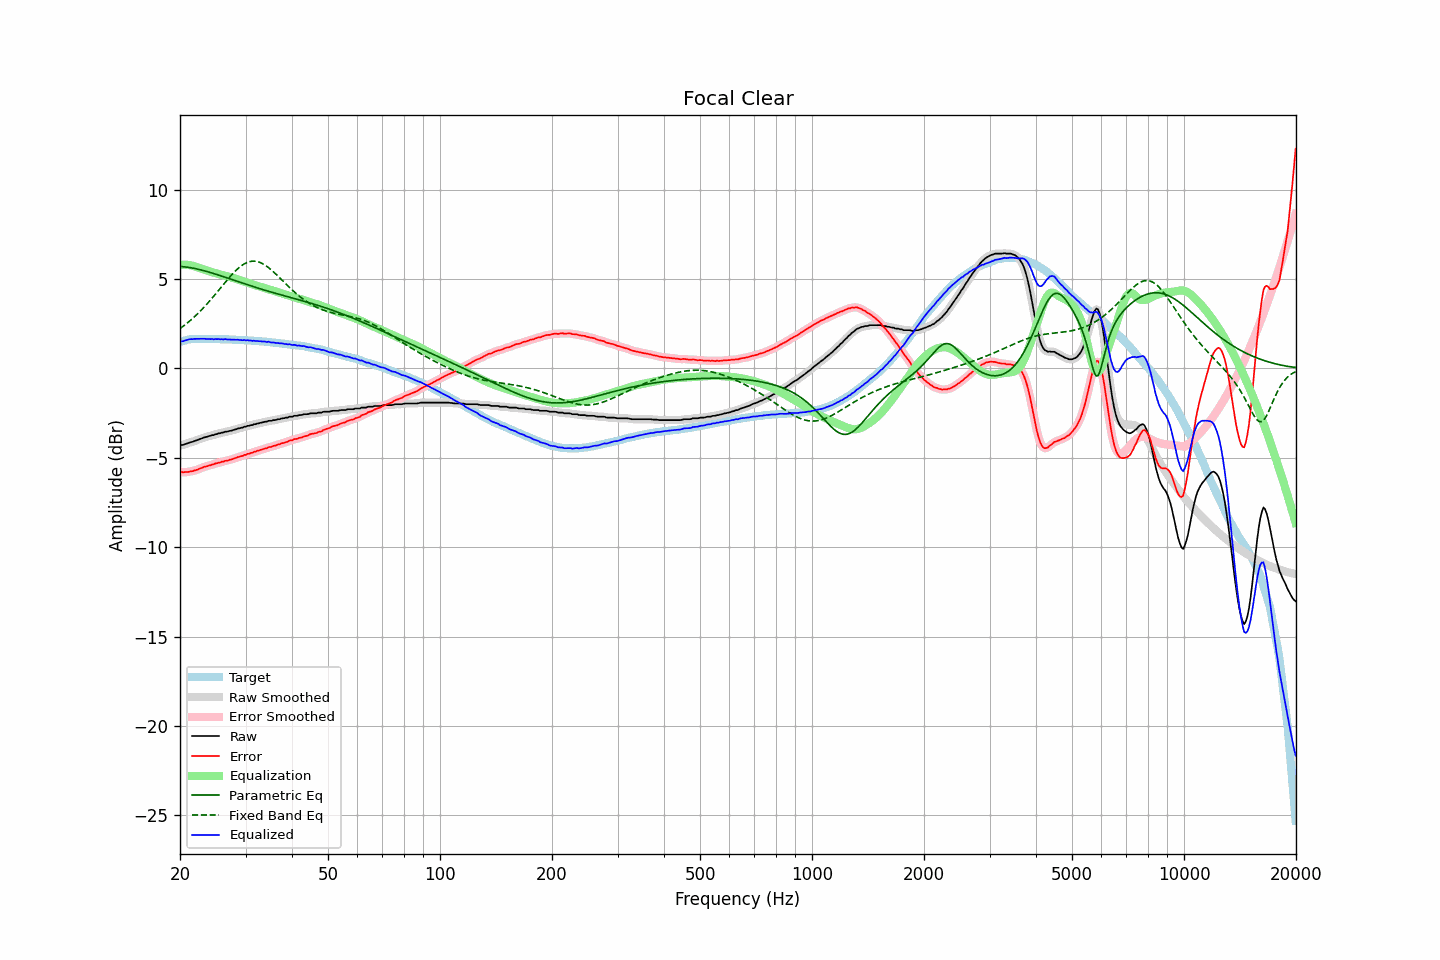

Source data for this figure (header and first rows):
frequency, raw, error, smoothed, error_smoothed, equalization, parametric_eq, fixed_band_eq, equalized_raw, equalized_smoothed, target
20.00, -4.31, -5.79, -4.31, -5.78, 5.79, 5.70, 2.23, 1.48, 1.48, 1.48
20.20, -4.28, -5.79, -4.29, -5.80, 5.80, 5.69, 2.29, 1.52, 1.51, 1.51
20.40, -4.28, -5.82, -4.27, -5.80, 5.80, 5.69, 2.36, 1.52, 1.53, 1.54
20.61, -4.24, -5.80, -4.25, -5.81, 5.80, 5.68, 2.43, 1.56, 1.56, 1.55
20.81, -4.21, -5.80, -4.21, -5.80, 5.80, 5.67, 2.50, 1.58, 1.58, 1.59
21.02, -4.18, -5.80, -4.18, -5.79, 5.79, 5.65, 2.57, 1.61, 1.61, 1.62
21.23, -4.14, -5.77, -4.15, -5.78, 5.78, 5.64, 2.65, 1.63, 1.63, 1.63
21.44, -4.12, -5.76, -4.12, -5.76, 5.76, 5.62, 2.73, 1.64, 1.64, 1.64
21.66, -4.10, -5.75, -4.09, -5.74, 5.74, 5.61, 2.81, 1.63, 1.64, 1.65
21.87, -4.06, -5.71, -4.07, -5.72, 5.71, 5.59, 2.89, 1.65, 1.65, 1.65
22.09, -4.03, -5.69, -4.03, -5.69, 5.68, 5.57, 2.97, 1.65, 1.65, 1.66
22.31, -4.00, -5.66, -4.00, -5.65, 5.65, 5.55, 3.06, 1.65, 1.65, 1.66
22.54, -3.96, -5.62, -3.97, -5.62, 5.62, 5.53, 3.15, 1.66, 1.65, 1.66
22.76, -3.93, -5.59, -3.93, -5.58, 5.59, 5.51, 3.24, 1.65, 1.65, 1.66
22.99, -3.90, -5.55, -3.90, -5.55, 5.55, 5.49, 3.33, 1.65, 1.66, 1.65
23.22, -3.86, -5.51, -3.87, -5.52, 5.52, 5.46, 3.43, 1.66, 1.65, 1.65
23.45, -3.84, -5.49, -3.84, -5.48, 5.49, 5.44, 3.53, 1.65, 1.65, 1.65
23.69, -3.82, -5.47, -3.82, -5.46, 5.46, 5.41, 3.62, 1.64, 1.65, 1.65
23.92, -3.78, -5.43, -3.79, -5.44, 5.43, 5.39, 3.73, 1.65, 1.64, 1.65
24.16, -3.77, -5.42, -3.77, -5.41, 5.41, 5.36, 3.83, 1.63, 1.64, 1.65
24.40, -3.73, -5.38, -3.74, -5.38, 5.38, 5.33, 3.93, 1.65, 1.64, 1.65
24.65, -3.73, -5.37, -3.72, -5.36, 5.36, 5.31, 4.04, 1.62, 1.64, 1.64
24.89, -3.68, -5.32, -3.69, -5.33, 5.33, 5.28, 4.15, 1.65, 1.64, 1.64
25.14, -3.67, -5.31, -3.67, -5.30, 5.30, 5.25, 4.26, 1.63, 1.64, 1.64
25.39, -3.63, -5.27, -3.64, -5.27, 5.28, 5.22, 4.36, 1.65, 1.64, 1.64
25.65, -3.63, -5.27, -3.62, -5.26, 5.25, 5.19, 4.47, 1.62, 1.63, 1.64
25.91, -3.59, -5.22, -3.60, -5.23, 5.23, 5.16, 4.58, 1.64, 1.63, 1.63
26.16, -3.59, -5.22, -3.58, -5.21, 5.21, 5.13, 4.69, 1.62, 1.63, 1.63
26.43, -3.54, -5.17, -3.56, -5.18, 5.19, 5.10, 4.80, 1.64, 1.63, 1.63
26.69, -3.54, -5.17, -3.54, -5.16, 5.16, 5.07, 4.91, 1.62, 1.62, 1.63
26.96, -3.52, -5.15, -3.52, -5.14, 5.14, 5.04, 5.01, 1.61, 1.62, 1.63
27.23, -3.49, -5.11, -3.50, -5.12, 5.11, 5.01, 5.12, 1.62, 1.61, 1.62
27.50, -3.48, -5.10, -3.48, -5.09, 5.08, 4.98, 5.22, 1.60, 1.61, 1.62
27.77, -3.45, -5.06, -3.45, -5.06, 5.06, 4.95, 5.32, 1.61, 1.61, 1.61
28.05, -3.42, -5.03, -3.43, -5.03, 5.03, 4.92, 5.41, 1.61, 1.60, 1.61
28.33, -3.40, -5.00, -3.40, -5.00, 5.00, 4.89, 5.50, 1.60, 1.60, 1.60
28.62, -3.36, -4.96, -3.37, -4.97, 4.97, 4.86, 5.58, 1.61, 1.60, 1.60
28.90, -3.35, -4.95, -3.35, -4.94, 4.94, 4.82, 5.66, 1.59, 1.59, 1.60
29.19, -3.32, -4.91, -3.32, -4.91, 4.91, 4.79, 5.73, 1.59, 1.59, 1.59
29.48, -3.31, -4.90, -3.30, -4.89, 4.88, 4.76, 5.79, 1.57, 1.58, 1.59
29.78, -3.26, -4.84, -3.27, -4.85, 4.85, 4.73, 5.85, 1.59, 1.58, 1.58
30.08, -3.26, -4.84, -3.25, -4.82, 4.82, 4.70, 5.89, 1.56, 1.57, 1.58
30.38, -3.21, -4.78, -3.22, -4.79, 4.80, 4.68, 5.93, 1.58, 1.57, 1.57
30.68, -3.21, -4.78, -3.21, -4.77, 4.77, 4.65, 5.96, 1.55, 1.56, 1.57
30.99, -3.17, -4.73, -3.18, -4.73, 4.74, 4.62, 5.98, 1.56, 1.56, 1.56
31.30, -3.17, -4.72, -3.16, -4.71, 4.71, 4.59, 5.99, 1.53, 1.54, 1.55
31.61, -3.12, -4.67, -3.13, -4.68, 4.68, 4.56, 6.00, 1.55, 1.54, 1.55
31.93, -3.12, -4.66, -3.11, -4.65, 4.65, 4.53, 5.99, 1.53, 1.53, 1.54
32.24, -3.08, -4.61, -3.09, -4.62, 4.62, 4.50, 5.97, 1.54, 1.53, 1.53
32.57, -3.07, -4.60, -3.07, -4.59, 4.59, 4.48, 5.95, 1.52, 1.52, 1.53
32.89, -3.04, -4.56, -3.05, -4.56, 4.56, 4.45, 5.92, 1.52, 1.52, 1.52
33.22, -3.03, -4.54, -3.03, -4.53, 4.53, 4.42, 5.87, 1.50, 1.51, 1.51
33.55, -3.00, -4.51, -3.01, -4.51, 4.51, 4.39, 5.83, 1.50, 1.50, 1.51
33.89, -2.98, -4.48, -2.99, -4.48, 4.48, 4.37, 5.77, 1.50, 1.49, 1.50
34.23, -2.98, -4.47, -2.96, -4.45, 4.45, 4.34, 5.71, 1.47, 1.49, 1.49
34.57, -2.93, -4.41, -2.95, -4.43, 4.43, 4.31, 5.64, 1.49, 1.48, 1.48
34.92, -2.93, -4.40, -2.93, -4.40, 4.40, 4.29, 5.57, 1.47, 1.47, 1.47
35.27, -2.93, -4.39, -2.92, -4.37, 4.37, 4.26, 5.49, 1.44, 1.46, 1.46
35.62, -2.89, -4.34, -2.91, -4.35, 4.35, 4.24, 5.41, 1.45, 1.44, 1.45
35.97, -2.89, -4.33, -2.89, -4.32, 4.32, 4.21, 5.33, 1.43, 1.43, 1.44
... 635 more rows
